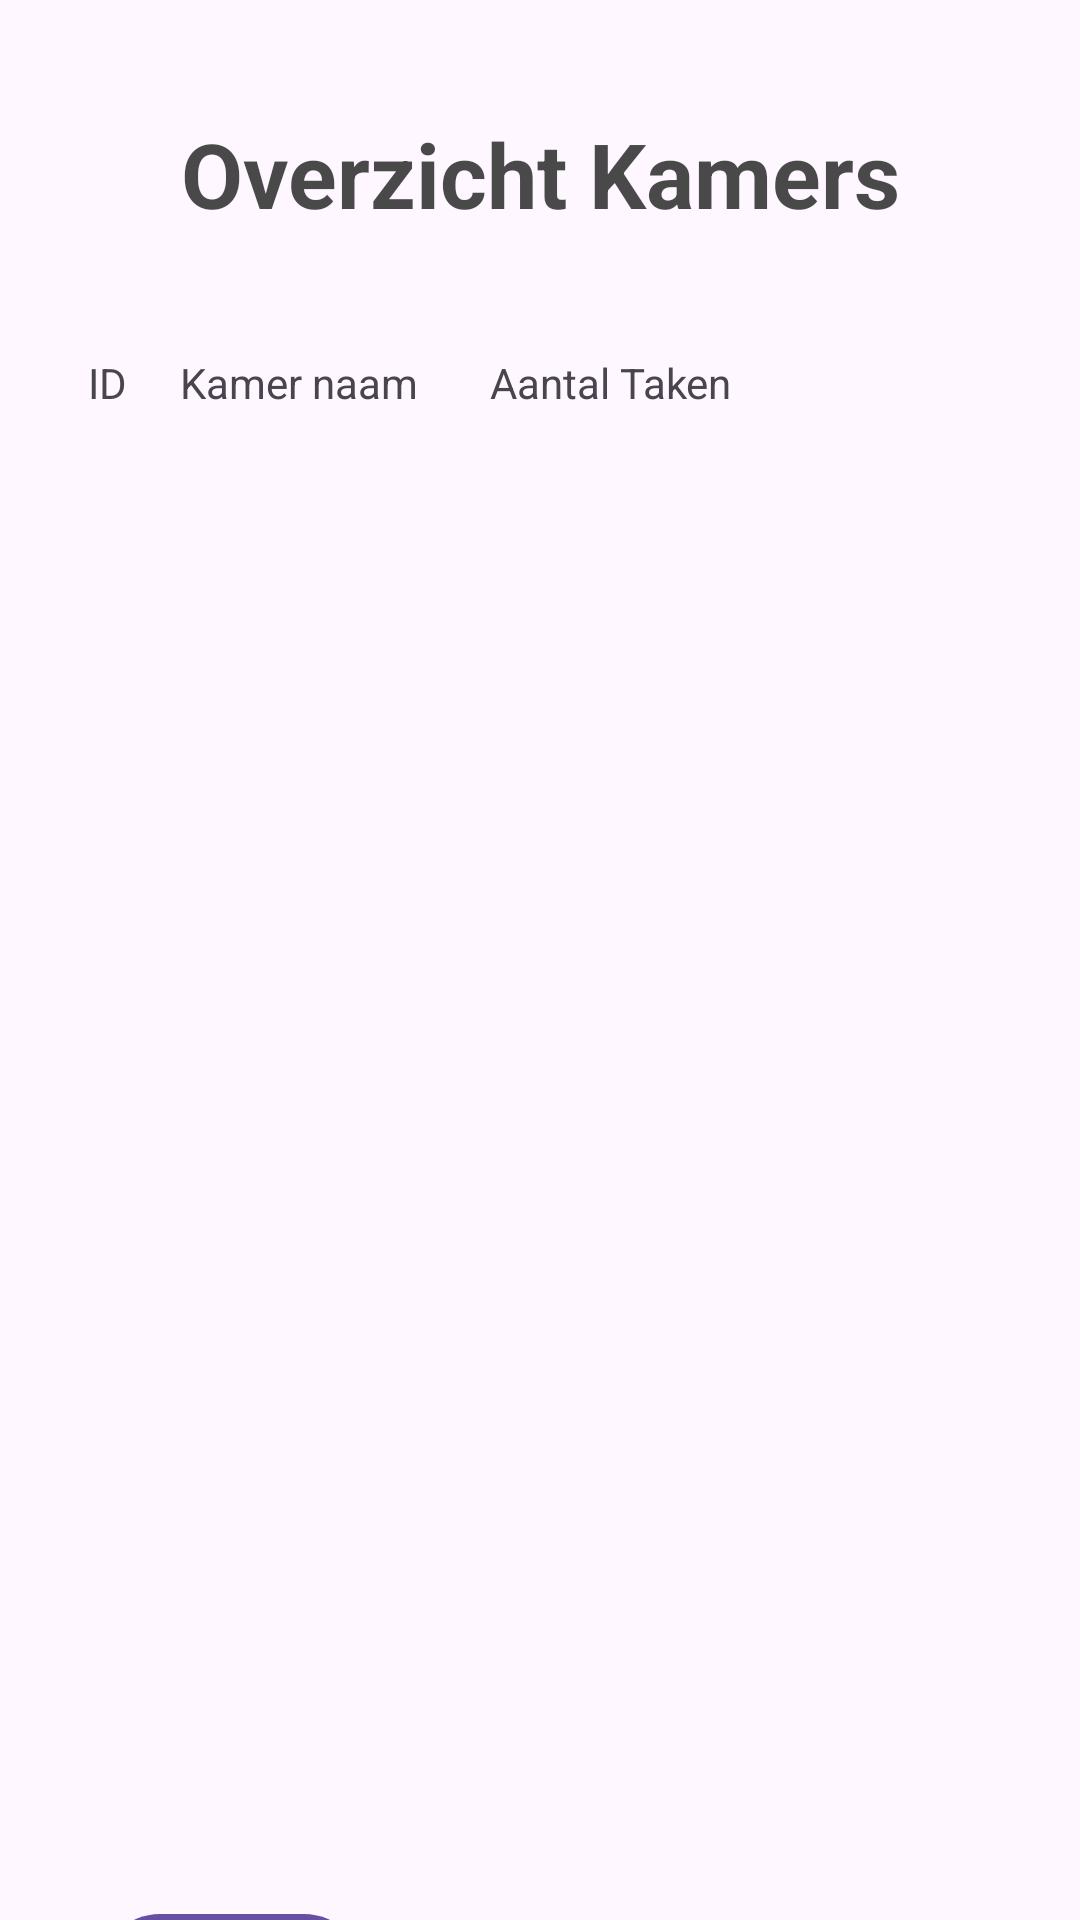

This screen was rendered from an Android layout file. Write that file and the resources it references.
<!-- AndroidManifest.xml: application theme Theme.CleaningBuddy -->
<!-- res/layout/activity_overzicht_kamers.xml -->
<?xml version="1.0" encoding="utf-8"?>
<androidx.constraintlayout.widget.ConstraintLayout xmlns:android="http://schemas.android.com/apk/res/android"
    xmlns:app="http://schemas.android.com/apk/res-auto"
    xmlns:tools="http://schemas.android.com/tools"
    android:id="@+id/main"
    android:layout_width="match_parent"
    android:layout_height="match_parent"
    tools:context=".OverzichtKamersActivity">

    <TextView
        android:id="@+id/selectedRoom_title_tv_id"
        android:layout_width="331dp"
        android:layout_height="56dp"
        android:layout_marginStart="32dp"
        android:layout_marginTop="30dp"
        android:layout_marginEnd="32dp"
        android:gravity="center"
        android:text="@string/main_OverviewOfRooms_btn_text"
        android:textAppearance="@style/CustumTitle"
        android:textSize="30sp"
        app:layout_constraintEnd_toEndOf="parent"
        app:layout_constraintStart_toStartOf="parent"
        app:layout_constraintTop_toTopOf="parent" />

    <Button
        android:id="@+id/overzicht_room_close_btn_id"
        android:layout_width="wrap_content"
        android:layout_height="wrap_content"
        android:text="@string/close_btn_text"
        app:layout_constraintEnd_toEndOf="parent"
        app:layout_constraintHorizontal_bias="0.123"
        app:layout_constraintStart_toStartOf="parent"
        app:layout_constraintTop_toBottomOf="@+id/overzicht_kamer_recyclerView_id" />

    <androidx.recyclerview.widget.RecyclerView
        android:id="@+id/overzicht_kamer_recyclerView_id"
        android:layout_width="363dp"
        android:layout_height="488dp"
        android:layout_marginTop="60dp"
        app:layout_constraintBottom_toTopOf="@+id/selectedRoom_close_btn_id"
        app:layout_constraintEnd_toEndOf="parent"
        app:layout_constraintHorizontal_bias="0.484"
        app:layout_constraintStart_toStartOf="parent"
        app:layout_constraintTop_toBottomOf="@+id/selectedRoom_title_tv_id"
        app:layout_constraintVertical_bias="0.505" />

    <TextView
        android:id="@+id/textView6"
        android:layout_width="wrap_content"
        android:layout_height="wrap_content"
        android:layout_marginTop="24dp"
        android:text="ID"
        app:layout_constraintBottom_toTopOf="@+id/overzicht_kamer_recyclerView_id"
        app:layout_constraintEnd_toStartOf="@+id/textView7"
        app:layout_constraintHorizontal_bias="0.627"
        app:layout_constraintStart_toStartOf="parent"
        app:layout_constraintTop_toBottomOf="@+id/selectedRoom_title_tv_id"
        app:layout_constraintVertical_bias="0.47" />

    <TextView
        android:id="@+id/textView7"
        android:layout_width="wrap_content"
        android:layout_height="wrap_content"
        android:layout_marginTop="24dp"
        android:layout_marginEnd="24dp"
        android:text="Kamer naam"
        app:layout_constraintBottom_toTopOf="@+id/overzicht_kamer_recyclerView_id"
        app:layout_constraintEnd_toStartOf="@+id/textView8"
        app:layout_constraintTop_toBottomOf="@+id/selectedRoom_title_tv_id"
        app:layout_constraintVertical_bias="0.47" />

    <TextView
        android:id="@+id/textView8"
        android:layout_width="wrap_content"
        android:layout_height="wrap_content"
        android:layout_marginTop="24dp"
        android:layout_marginEnd="116dp"
        android:text="Aantal Taken"
        app:layout_constraintBottom_toTopOf="@+id/overzicht_kamer_recyclerView_id"
        app:layout_constraintEnd_toEndOf="parent"
        app:layout_constraintTop_toBottomOf="@+id/selectedRoom_title_tv_id"
        app:layout_constraintVertical_bias="0.47" />

</androidx.constraintlayout.widget.ConstraintLayout>
<!-- resources referenced by this layout -->
<resources>
  <string name="close_btn_text">Terug</string>
  <string name="main_OverviewOfRooms_btn_text">Overzicht Kamers</string>
  <style name="CustumTitle" parent="Base.Theme.CleaningBuddy">
          <item name="android:textColor">#B7030403</item>
          <item name="android:textSize">46sp</item>
          <item name="android:fontFamily">sans-serif</item>
          <item name="android:textStyle">bold</item>
      </style>
  <style name="Theme.CleaningBuddy" parent="Base.Theme.CleaningBuddy" />
  <style name="Base.Theme.CleaningBuddy" parent="Theme.Material3.DayNight.NoActionBar">
          
          
      </style>
</resources>
